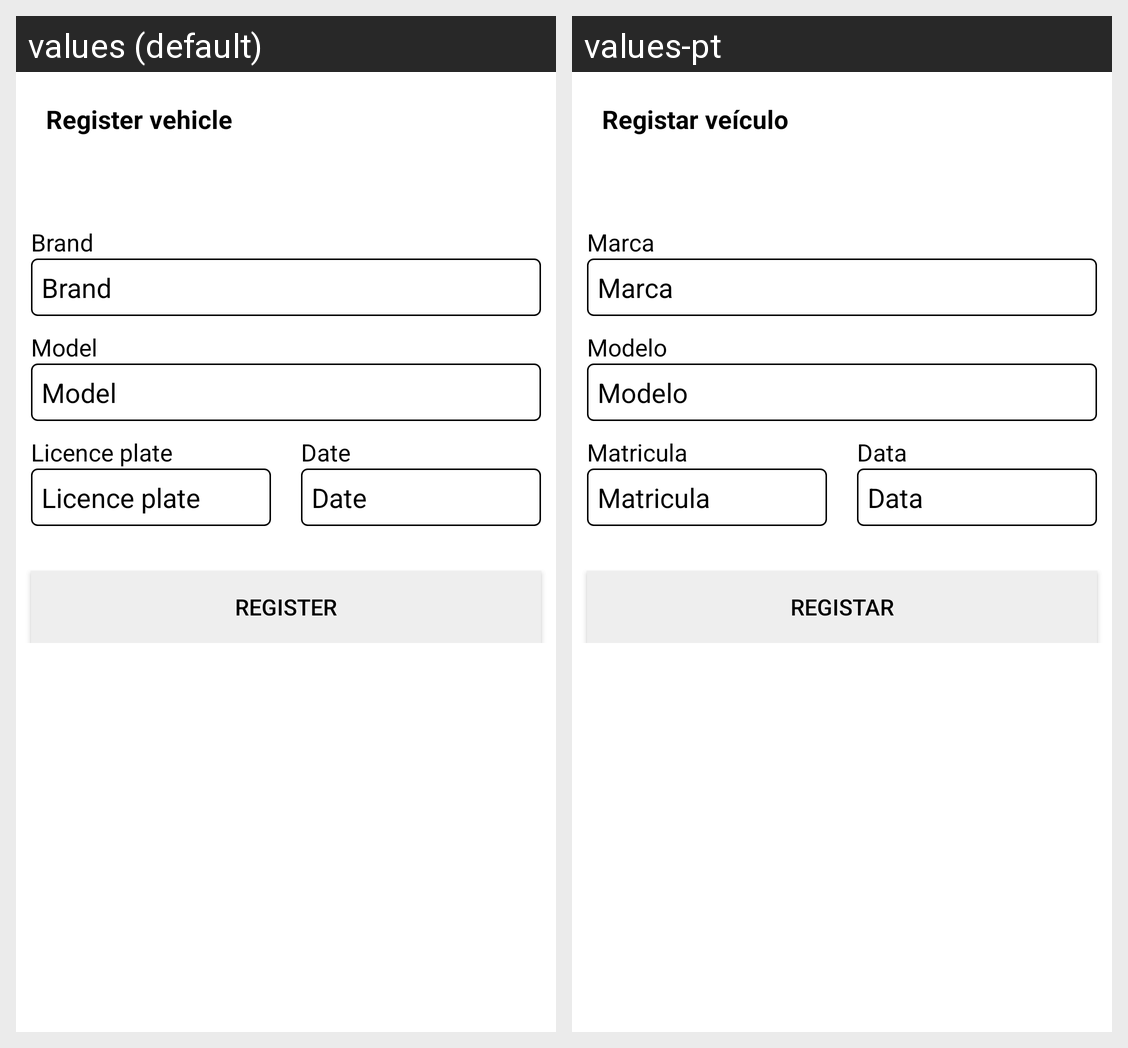

Translations of the strings shown on this Android screen, per locale in the grid:
Android screen res/layout/fragment_vehicle_form.xml rendered under 2 locales, left to right: values (default), values-pt. Device: Nexus 5 (rendered at 1080×1920; each locale shown at half size, 540×960, under a caption strip naming it); theme LightTheme.
Strings drawn on this screen, with the default value and each locale's value (text and hints the layout hard-codes, and strings that could not be matched under every locale, appear in the picture but are not listed):

register_vehicle
  values: Register vehicle
  values-pt: Registar veículo

enter_brand
  values: Brand
  values-pt: Marca

enter_model
  values: Model
  values-pt: Modelo

enter_plate
  values: Licence plate
  values-pt: Matricula

enter_plate_date
  values: Date
  values-pt: Data

register
  values: Register
  values-pt: Registar
